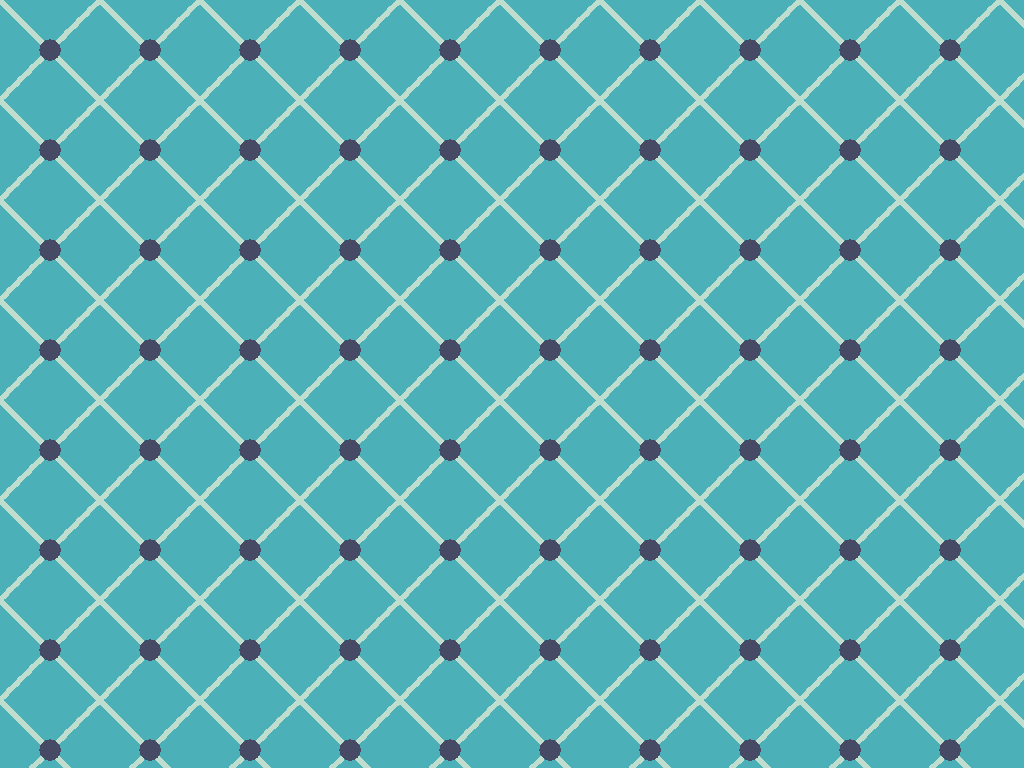

Write the HTML and CSS that draws this image.

<!-- file: index.html -->
<!DOCTYPE html>
<html lang="en">

<meta charset="UTF-8">
<meta name="viewport" content="width=device-width, initial-scale=1.0">
<title>Document</title>
<link rel="stylesheet" href="style.css">
<script src="script.js"></script>
<title>Tile floor Background Pattern Pure CSS</title>

<body>



</body>

</html>

/* file: style.css */
body {
    background-color: #4bb0b8;
    background-size: 100px 100px;
    background-image: radial-gradient(#474a64 15%,
            transparent 15%),
        linear-gradient(45deg,
            transparent 48%, #bfdece 48%,
            #bfdece 52%, transparent 52%),
        linear-gradient(-45deg,
            transparent 48%, #bfdece 48%,
            #bfdece 52%, transparent 52%);
}